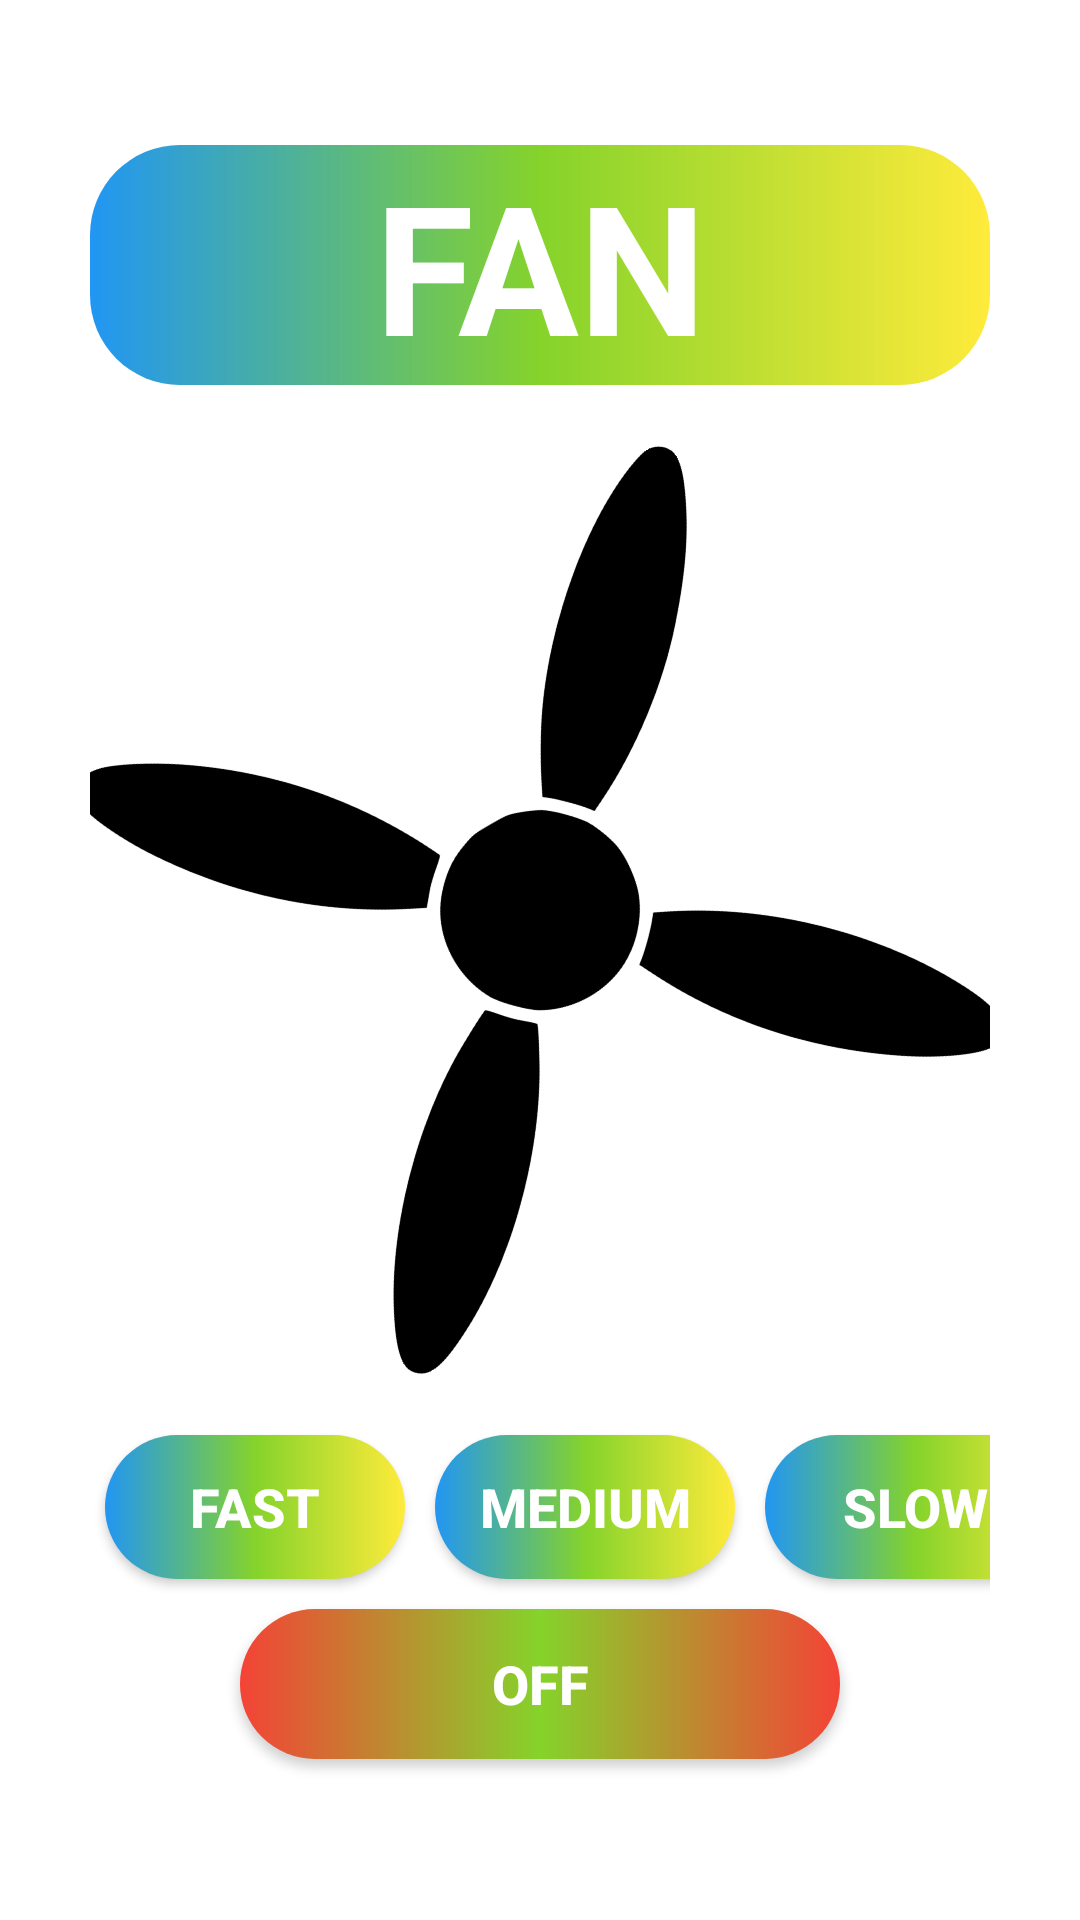

Here is an Android app screen rendered from its layout file. Give the layout XML and the strings, colors and styles it references.
<!-- AndroidManifest.xml: application theme Theme.Lab7_PH31259 -->
<!-- res/layout/activity_fan.xml -->
<?xml version="1.0" encoding="utf-8"?>
<LinearLayout xmlns:android="http://schemas.android.com/apk/res/android"
    xmlns:app="http://schemas.android.com/apk/res-auto"
    xmlns:tools="http://schemas.android.com/tools"
    android:layout_width="match_parent"
    android:layout_height="match_parent"
    android:orientation="vertical"
    android:gravity="center"
    android:padding="30dp"
    android:background="#fff"
    tools:context=".Fan">
    <TextView
        android:layout_width="match_parent"
        android:layout_height="wrap_content"
        android:gravity="center"
        android:text="FAN"
        android:textSize="60dp"
        android:textStyle="bold"
        android:textColor="#ffffff"
        android:background="@drawable/backgroud"
        android:layout_marginBottom="60dp"/>

    <ImageView
        android:id="@+id/fan"
        android:layout_width="230dp"
        android:layout_height="230dp"
        android:layout_centerInParent="true"
        android:layout_gravity="center"
        android:rotation="60"
        android:src="@drawable/fan" />

    <LinearLayout
        android:layout_width="wrap_content"
        android:layout_height="wrap_content"
        android:layout_marginTop="55dp">

        <androidx.appcompat.widget.AppCompatButton
            android:id="@+id/fast_btn"
            android:layout_width="100dp"
            android:layout_height="wrap_content"
            android:text="FAST"
            android:textStyle="bold"
            android:textSize="18dp"
            android:textColor="#fff"
            android:background="@drawable/backgroud"
            android:layout_margin="5dp" />

        <androidx.appcompat.widget.AppCompatButton
            android:id="@+id/medium_btn"
            android:layout_width="100dp"
            android:layout_height="wrap_content"
            android:text="MEDIUM"
            android:textStyle="bold"
            android:textSize="18dp"
            android:textColor="#fff"
            android:background="@drawable/backgroud"
            android:layout_margin="5dp"/>

        <androidx.appcompat.widget.AppCompatButton
            android:id="@+id/slow_btn"
            android:layout_width="100dp"
            android:layout_height="wrap_content"
            android:text="SLOW"
            android:textStyle="bold"
            android:textSize="18dp"
            android:textColor="#fff"
            android:background="@drawable/backgroud"
            android:layout_margin="5dp"/>
    </LinearLayout>
    <androidx.appcompat.widget.AppCompatButton
        android:id="@+id/off_btn"
        android:layout_width="200dp"
        android:layout_height="50dp"
        android:text="off"
        android:textStyle="bold"
        android:textSize="18dp"
        android:textColor="#fff"
        android:background="@drawable/backgroud_off"
        android:layout_margin="5dp"/>
</LinearLayout>
<!-- resources referenced by this layout -->
<resources>
  <!-- drawable backgroud (drawable) -->
  <shape xmlns:android="http://schemas.android.com/apk/res/android"
      android:shape="rectangle">
  
      <gradient
          android:startColor="#2196F3"
          android:centerColor="#85D32B"
          android:endColor="#FFEB3B"
          android:angle="0"/>
      <corners
          android:radius="30dp"/>
  
  </shape>
  <!-- drawable backgroud_off (drawable) -->
  <shape xmlns:android="http://schemas.android.com/apk/res/android"
      android:shape="rectangle">
  
      <gradient
          android:startColor="#F44336"
          android:centerColor="#85D32B"
          android:endColor="#F44336"
          android:angle="0"/>
      <corners
          android:radius="30dp"/>
  
  </shape>
  <!-- drawable fan: png bitmap (drawable, 31168 bytes) -->
  <style name="Theme.Lab7_PH31259" parent="Base.Theme.Lab7_PH31259" />
  <style name="Base.Theme.Lab7_PH31259" parent="Theme.Material3.DayNight.NoActionBar">
          
          
          <item name="android:windowAnimationStyle">@style/ActivityAni</item>
      </style>
  <style name="ActivityAni" parent="@android:style/Animation.Activity">
          <item name="android:activityCloseEnterAnimation">@anim/sile_out</item>
          <item name="android:activityCloseExitAnimation">@anim/sile_out</item>
          <item name="android:activityOpenEnterAnimation">@anim/sile_in</item>
          <item name="android:activityOpenExitAnimation">@anim/sile_in</item>
      </style>
</resources>
